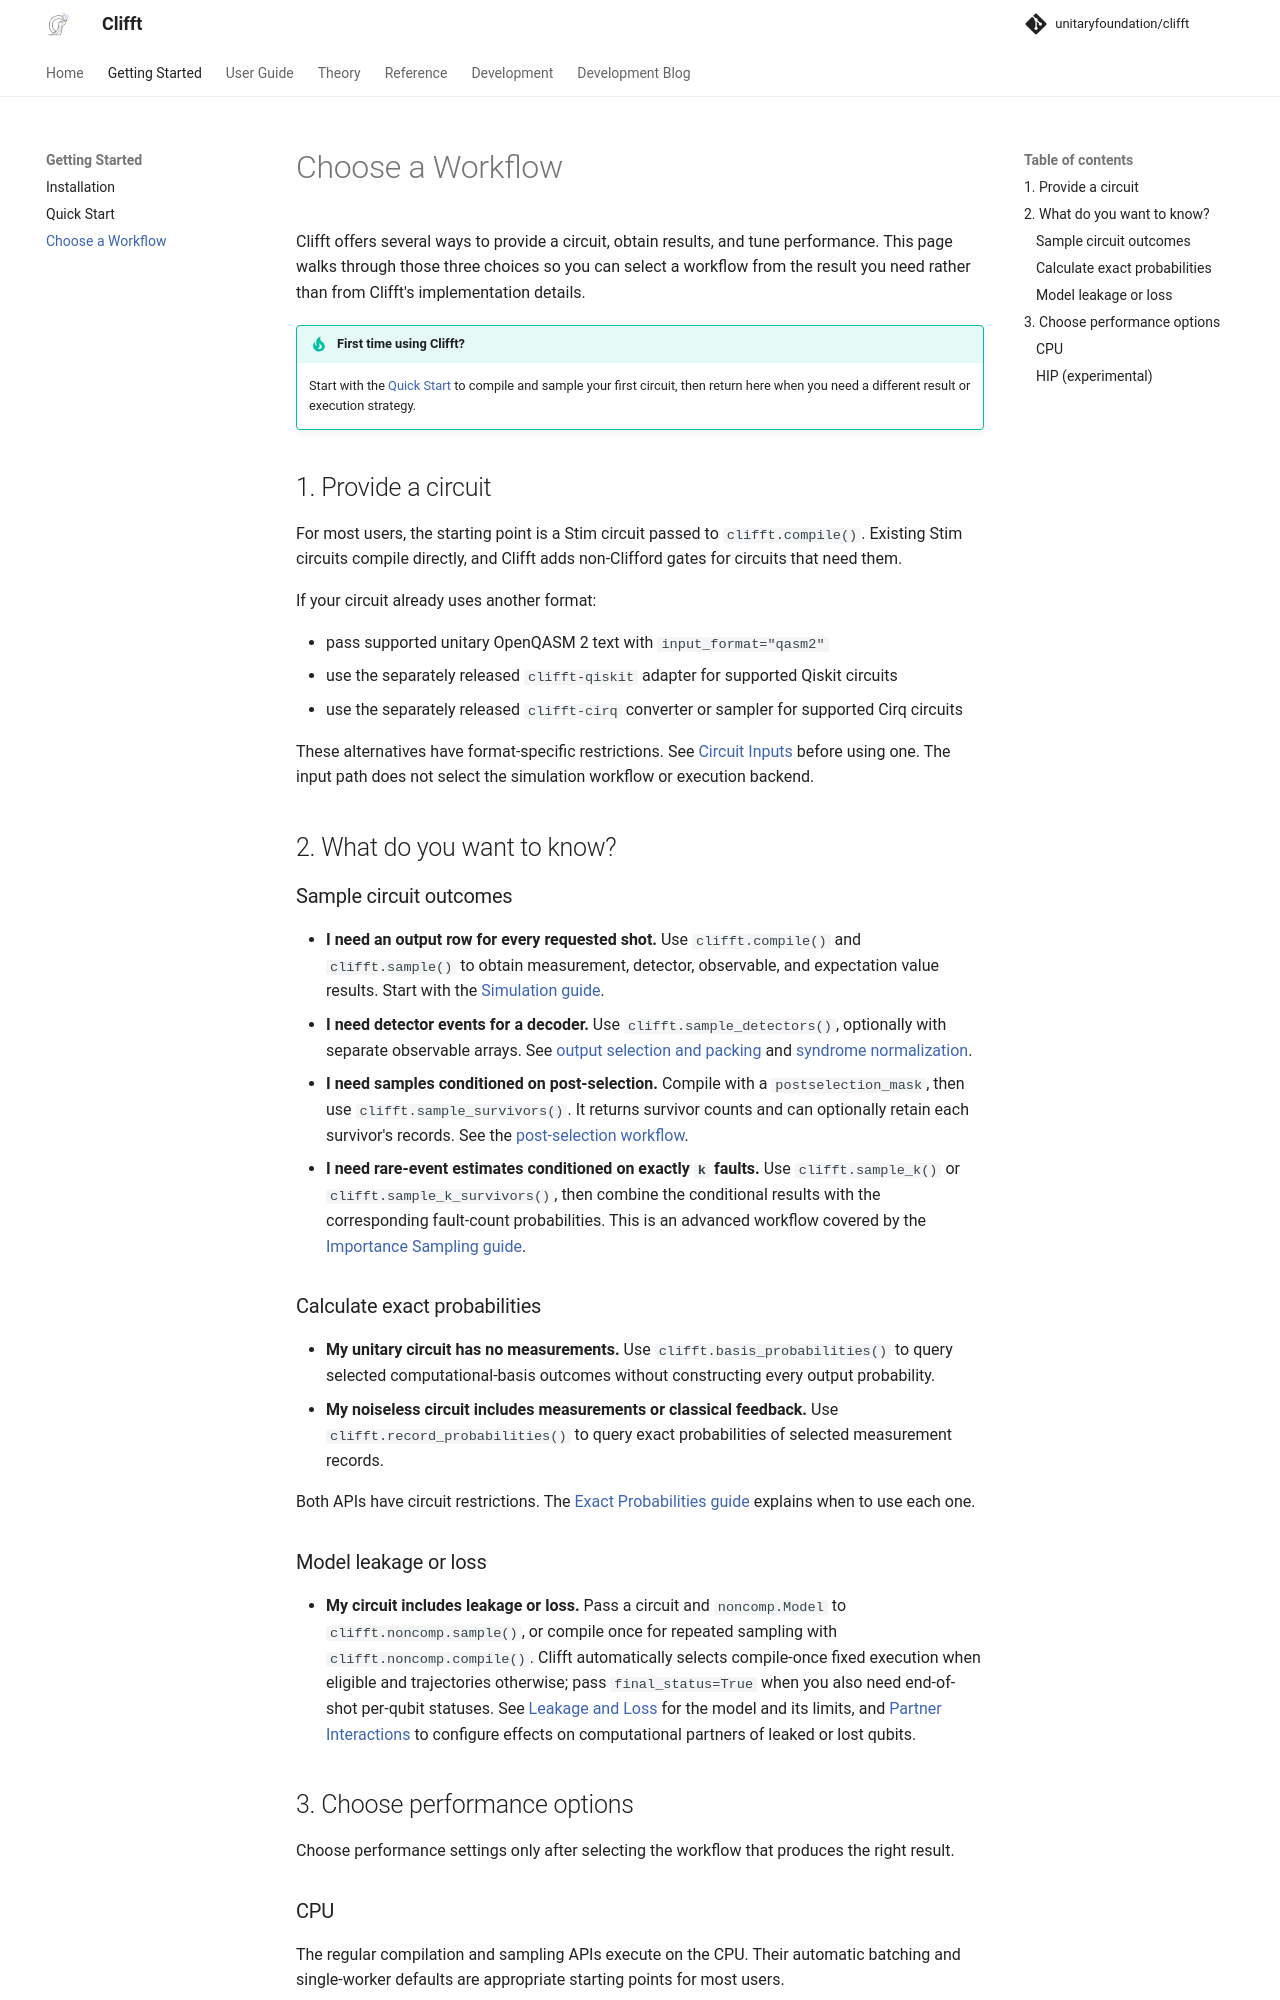

repository: unitaryfoundation/clifft · page: pr-preview/pr-719/getting-started/choosing-a-workflow/index.html · generator: mkdocs

# Choose a Workflow

Clifft offers several ways to provide a circuit, obtain results, and tune
performance. This page walks through those three choices so you can select a
workflow from the result you need rather than from Clifft's implementation
details.

!!! tip "First time using Clifft?"
    Start with the [Quick Start](quickstart.md) to compile and sample your first
    circuit, then return here when you need a different result or execution
    strategy.

## 1. Provide a circuit

For most users, the starting point is a Stim circuit passed to
`clifft.compile()`. Existing Stim circuits compile directly, and Clifft adds
non-Clifford gates for circuits that need them.

If your circuit already uses another format:

- pass supported unitary OpenQASM 2 text with `input_format="qasm2"`
- use the separately released `clifft-qiskit` adapter for supported Qiskit
  circuits
- use the separately released `clifft-cirq` converter or sampler for supported
  Cirq circuits

These alternatives have format-specific restrictions. See
[Circuit Inputs](../guide/circuit-inputs.md) before using one. The input
path does not select the simulation workflow or execution backend.

## 2. What do you want to know?

### Sample circuit outcomes

- **I need an output row for every requested shot.** Use `clifft.compile()` and
  `clifft.sample()` to obtain measurement, detector, observable, and expectation
  value results. Start with the [Simulation guide](../guide/simulation.md).
- **I need detector events for a decoder.** Use `clifft.sample_detectors()`,
  optionally with separate observable arrays. See
  [output selection and packing](../guide/simulation.md#select-and-pack-outputs)
  and [syndrome normalization](../guide/simulation.md#detectors-and-observables).
- **I need samples conditioned on post-selection.** Compile with a
  `postselection_mask`, then use `clifft.sample_survivors()`. It returns survivor
  counts and can optionally retain each survivor's records. See the
  [post-selection workflow](../guide/simulation.md#post-selected-survivor-sampling).
- **I need rare-event estimates conditioned on exactly `k` faults.** Use
  `clifft.sample_k()` or `clifft.sample_k_survivors()`, then combine the
  conditional results with the corresponding fault-count probabilities. This
  is an advanced workflow covered by the
  [Importance Sampling guide](../guide/importance-sampling.md).

### Calculate exact probabilities

- **My unitary circuit has no measurements.** Use
  `clifft.basis_probabilities()` to query selected computational-basis outcomes
  without constructing every output probability.
- **My noiseless circuit includes measurements or classical feedback.** Use
  `clifft.record_probabilities()` to query exact probabilities of selected
  measurement records.

Both APIs have circuit restrictions. The
[Exact Probabilities guide](../guide/strong-simulation.md) explains when to
use each one.

### Model leakage or loss

- **My circuit includes leakage or loss.** Pass a circuit and `noncomp.Model`
  to `clifft.noncomp.sample()`, or compile once for repeated sampling with
  `clifft.noncomp.compile()`. Clifft automatically selects compile-once fixed
  execution when eligible and trajectories otherwise; pass `final_status=True`
  when you also need end-of-shot per-qubit statuses. See
  [Leakage and Loss](../guide/leakage-and-loss.md) for the model and its limits,
  and [Partner Interactions](../guide/partner-interactions.md) to configure
  effects on computational partners of leaked or lost qubits.

## 3. Choose performance options

Choose performance settings only after selecting the workflow that produces
the right result.
